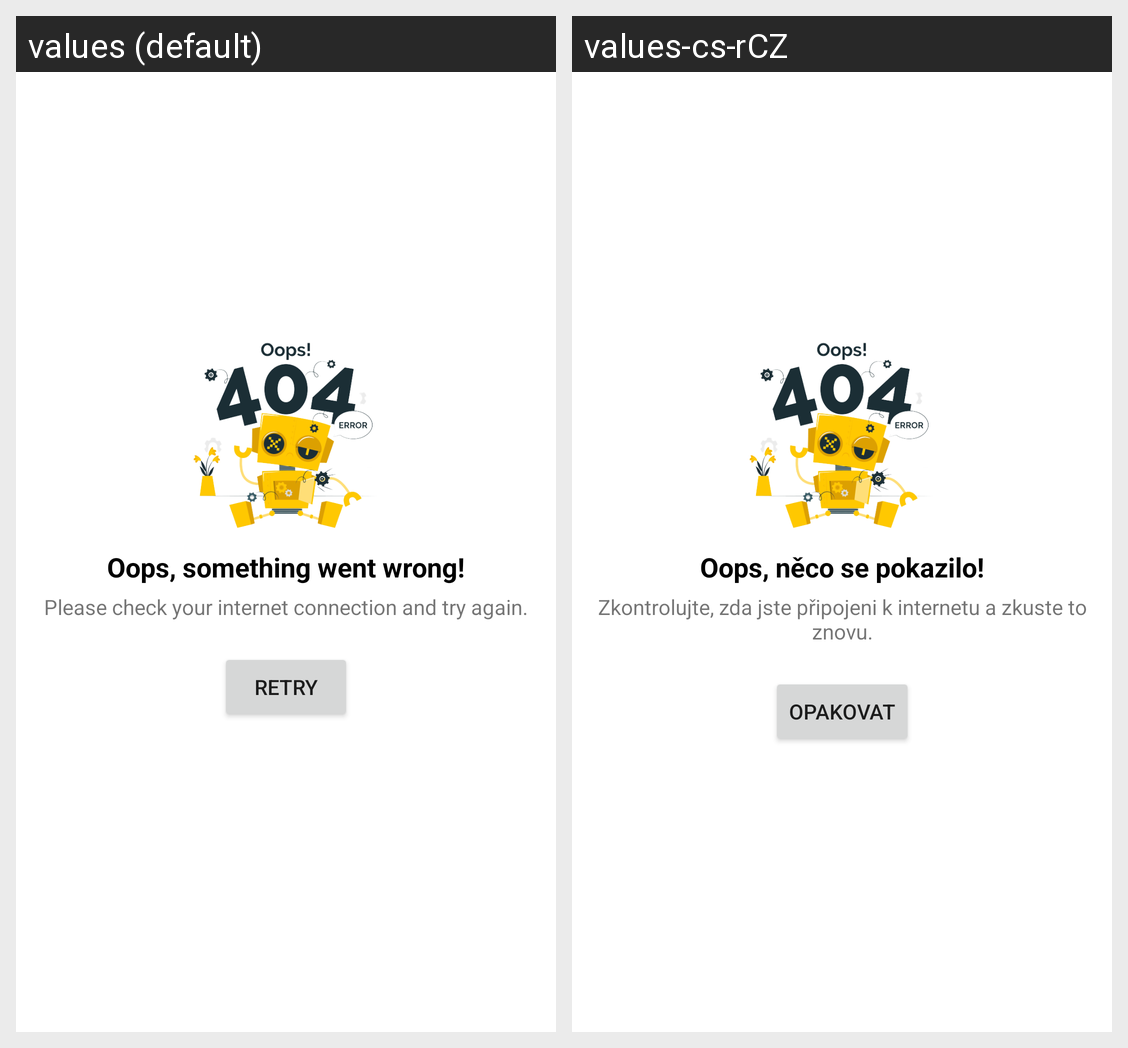

Here is an Android app screen in its default locale and in the app's own translations. Write out the translated-string differences for the strings that appear on this screen.
Android screen res/layout/error_page.xml rendered under 2 locales, left to right: values (default), values-cs-rCZ. Device: Nexus 5 (rendered at 1080×1920; each locale shown at half size, 540×960, under a caption strip naming it); theme Theme.EMAApp.
Strings drawn on this screen, with the default value and each locale's value (text and hints the layout hard-codes, and strings that could not be matched under every locale, appear in the picture but are not listed):

error_title
  values: Oops, something went wrong!
  values-cs-rCZ: Oops, něco se pokazilo!

error_connection
  values: Please check your internet connection and try again.
  values-cs-rCZ: Zkontrolujte, zda jste připojeni k internetu a zkuste to znovu.

error_button
  values: Retry
  values-cs-rCZ: Opakovat
